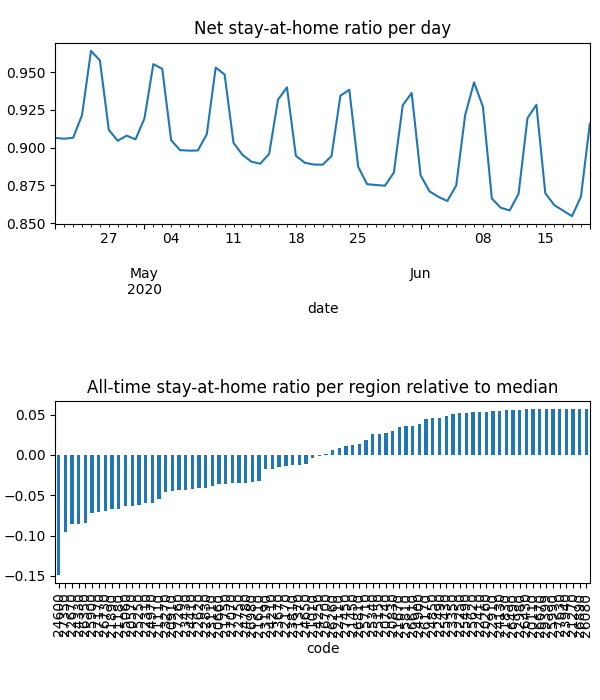

Data behind this chart, as committed beside it:
date, code, km, stay, weight, visit
2020-04-21, 20110, , 1.0, 2.3329177872834476e-05, 0.0
2020-04-21, 20260, , 1.0, 2.4582469224142874e-05, 0.0
2020-04-21, 20570, 5.117, 0.877, 0.0003149, 0.0004959
2020-04-21, 20660, 7.016, 0.9166, 0.0002587, 0.01662
2020-04-21, 20740, 3.821, 0.9684, 8.024002053507694e-05, 0.0
2020-04-21, 20830, 4.958, 0.9714, 0.0001197, 0.0002999
2020-04-21, 20910, 7.331, 0.9163, 0.0001857, 0.01525
2020-04-21, 21010, 5.474, 0.9226, 2.6130702984382093e-05, 0.0
2020-04-21, 21110, 6.232, 0.9092, 0.0003695, 0.02821
2020-04-21, 21180, 8.293, 0.8754, 0.0006626, 0.05193
2020-04-21, 21270, , 1.0, 1.1185921254168893e-05, 0.0
2020-04-21, 21370, 4.214, 0.9314, 7.988165429398216e-05, 3.184247945181067e-05
2020-04-21, 21450, 10.76, 0.9579, 0.0003162, 0.008501
2020-04-21, 21610, 8.874, 0.9155, 0.001033, 0.05014
2020-04-21, 21670, 3.901, 0.969, 2.7869510228276625e-05, 0.0
2020-04-21, 21750, 3.833, 0.9031, 4.204616272209225e-05, 0.0
2020-04-21, 21830, 3.838, 0.9917, 2.286212124384757e-05, 0.0
2020-04-21, 21890, 6.549, 0.8906, 0.000389, 0.03429
2020-04-21, 22110, 5.4, 0.947, 0.0001027, 0.0
2020-04-21, 22170, 7.612, 0.9296, 0.0003974, 0.01236
2020-04-21, 22250, , 1.0, 1.8070004356637014e-05, 0.0
2020-04-21, 22310, 6.628, 0.9012, 0.0003673, 0.0327
2020-04-21, 22410, 5.42, 0.9908, 3.3323196606455955e-05, 0.0
2020-04-21, 22490, 5.442, 0.9913, 4.1345502067715776e-05, 0.0006497
2020-04-21, 22620, 5.057, 0.9038, 0.0003249, 0.0
2020-04-21, 22670, 8.595, 0.8463, 0.0006233, 0.06323
2020-04-21, 22750, 6.239, 0.9106, 0.0006687, 0.0001928
2020-04-21, 22830, 5.162, 0.8947, 0.0001923, 4.653900842956944e-05
2020-04-21, 22910, , 1.0, 2.44088236101085e-05, 0.0
2020-04-21, 22980, , 1.0, 8.341794487053867e-06, 0.0
2020-04-21, 23110, 9.095, 0.8836, 0.0002011, 0.01862
2020-04-21, 23190, 3.989, 0.928, 5.028533407837392e-05, 0.0
2020-04-21, 23270, 8.13, 0.8923, 0.0007464, 0.04024
2020-04-21, 23350, 3.953, 0.993, 3.249731153151536e-05, 0.0
2020-04-21, 23430, 7.704, 0.8986, 0.0003773, 0.02956
2020-04-21, 23670, 6.453, 0.928, 0.0003822, 0.02013
2020-04-21, 23810, 7.437, 0.9254, 0.0002231, 0.0003756
2020-04-21, 23940, , 1.0, 7.726055702420717e-06, 0.0
2020-04-21, 24130, 3.989, 0.9954, 8.73453760531619e-05, 0.0002293
2020-04-21, 24210, 6.854, 0.936, 0.0002711, 0.01363
2020-04-21, 24250, 3.9, 0.9228, 1.4628447802821435e-05, 0.0
2020-04-21, 24330, 7.698, 0.8646, 0.0002508, 0.03085
2020-04-21, 24410, 6.193, 0.9054, 0.0002638, 0.01814
2020-04-21, 24600, 12.88, 0.8112, 0.0007882, 0.1406
2020-04-21, 24650, 10.65, 0.9331, 0.0005001, 0.02327
2020-04-21, 24780, 4.931, 0.9085, 0.0001857, 0.0
2020-04-21, 24850, 7.558, 0.9831, 0.0001179, 0.0
2020-04-21, 24900, 3.955, 0.9783, 5.5826307265917466e-05, 0.0001607
2020-04-21, 24970, 8.891, 0.8918, 0.0004668, 0.03816
2020-04-21, 25060, 6.425, 0.8994, 0.0003192, 0.027
2020-04-21, 25150, 10.4, 0.9737, 7.804699103530017e-05, 0.0009321
2020-04-21, 25250, 6.564, 0.893, 0.0004374, 0.03984
2020-04-21, 25340, 6.676, 0.9708, 0.0003505, 0.002452
2020-04-21, 25430, 3.9, 0.9888, 2.8839007172036964e-05, 0.0
2020-04-21, 25490, 5.424, 0.9959, 1.636452979529716e-05, 0.0003377
2020-04-21, 25620, , 1.0, 2.1277490119164552e-05, 0.0
2020-04-21, 25710, 8.17, 0.9678, 0.0001631, 0.00598
2020-04-21, 25810, 4.393, 0.9794, 2.564422306521837e-05, 0.0
2020-04-21, 25900, 7.655, 0.8896, 0.0003414, 0.03688
2020-04-21, 25990, , 1.0, 6.67204488942244e-06, 0.0
... 4,820 more rows
